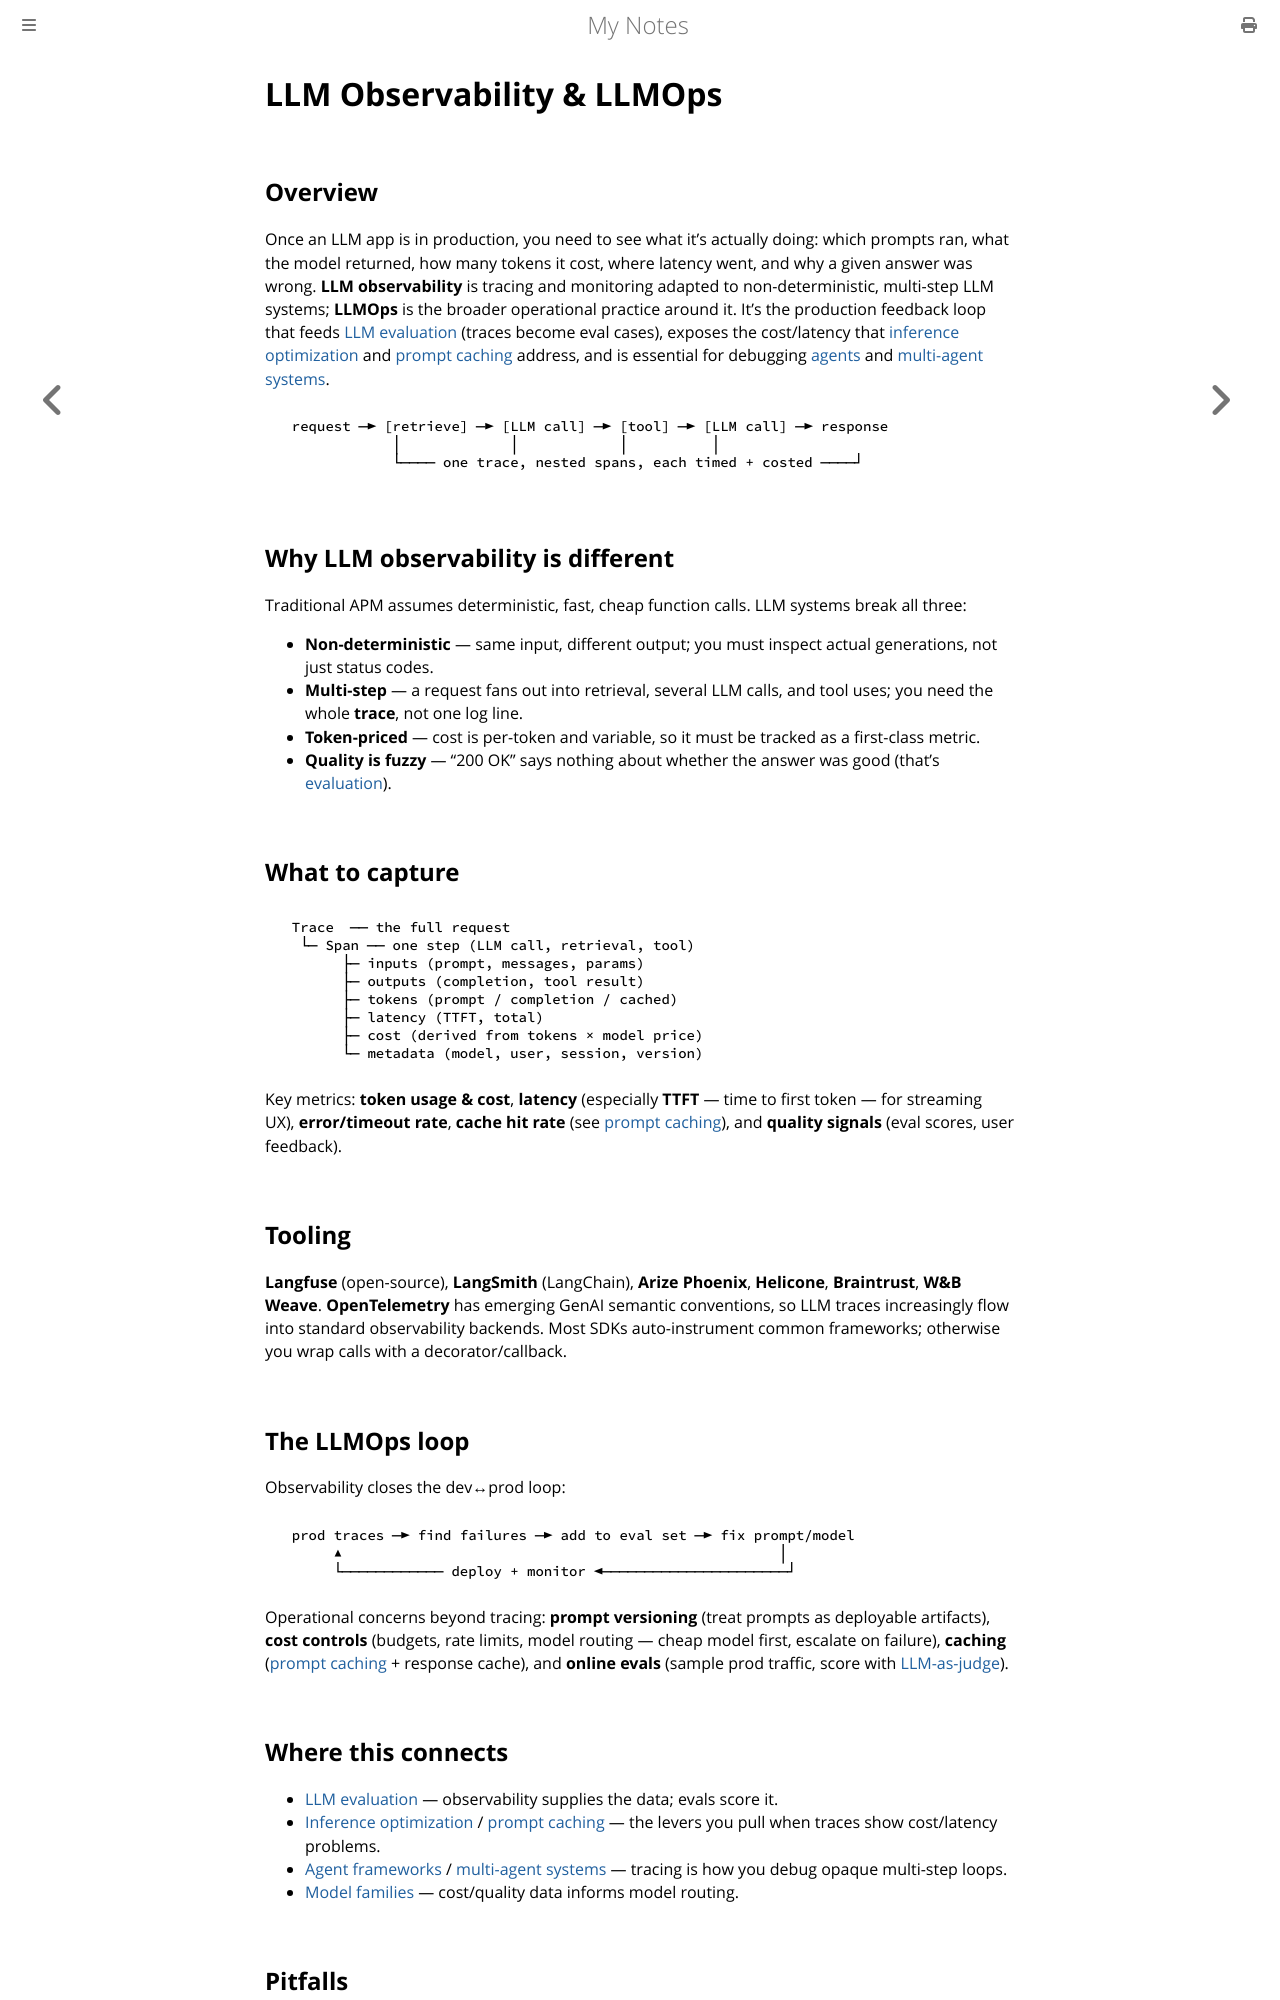

repository: paritystack/notes · page: ai/llm_observability.html · generator: mdbook

# LLM Observability & LLMOps

## Overview

Once an LLM app is in production, you need to see what it's actually doing: which prompts ran,
what the model returned, how many tokens it cost, where latency went, and why a given answer was
wrong. **LLM observability** is tracing and monitoring adapted to non-deterministic,
multi-step LLM systems; **LLMOps** is the broader operational practice around it. It's the
production feedback loop that feeds [LLM evaluation](llm_evaluation.md) (traces become eval
cases), exposes the cost/latency that [inference optimization](inference_optimization.md) and
[prompt caching](prompt_caching.md) address, and is essential for debugging
[agents](agent_frameworks.md) and [multi-agent systems](multi_agent_systems.md).

```
  request ─► [retrieve] ─► [LLM call] ─► [tool] ─► [LLM call] ─► response
              │             │            │          │
              └──── one trace, nested spans, each timed + costed ────┘
```

## Why LLM observability is different

Traditional APM assumes deterministic, fast, cheap function calls. LLM systems break all three:

- **Non-deterministic** — same input, different output; you must inspect actual generations, not
  just status codes.
- **Multi-step** — a request fans out into retrieval, several LLM calls, and tool uses; you need
  the whole **trace**, not one log line.
- **Token-priced** — cost is per-token and variable, so it must be tracked as a first-class
  metric.
- **Quality is fuzzy** — "200 OK" says nothing about whether the answer was good (that's
  [evaluation](llm_evaluation.md)).

## What to capture

```
  Trace  ── the full request
   └─ Span ── one step (LLM call, retrieval, tool)
        ├─ inputs (prompt, messages, params)
        ├─ outputs (completion, tool result)
        ├─ tokens (prompt / completion / cached)
        ├─ latency (TTFT, total)
        ├─ cost (derived from tokens × model price)
        └─ metadata (model, user, session, version)
```

Key metrics: **token usage & cost**, **latency** (especially **TTFT** — time to first token —
for streaming UX), **error/timeout rate**, **cache hit rate** (see
[prompt caching](prompt_caching.md)), and **quality signals** (eval scores, user feedback).

## Tooling

**Langfuse** (open-source), **LangSmith** (LangChain), **Arize Phoenix**, **Helicone**,
**Braintrust**, **W&B Weave**. **OpenTelemetry** has emerging GenAI semantic conventions, so
LLM traces increasingly flow into standard observability backends. Most SDKs auto-instrument
common frameworks; otherwise you wrap calls with a decorator/callback.

## The LLMOps loop

Observability closes the dev↔prod loop:

```
  prod traces ─► find failures ─► add to eval set ─► fix prompt/model
       ▲                                                    │
       └──────────── deploy + monitor ◄──────────────────────┘
```

Operational concerns beyond tracing: **prompt versioning** (treat prompts as deployable
artifacts), **cost controls** (budgets, rate limits, model routing — cheap model first,
escalate on failure), **caching** ([prompt caching](prompt_caching.md) + response cache), and
**online evals** (sample prod traffic, score with [LLM-as-judge](llm_evaluation.md)).

## Where this connects

- [LLM evaluation](llm_evaluation.md) — observability supplies the data; evals score it.
- [Inference optimization](inference_optimization.md) / [prompt caching](prompt_caching.md) —
  the levers you pull when traces show cost/latency problems.
- [Agent frameworks](agent_frameworks.md) / [multi-agent systems](multi_agent_systems.md) —
  tracing is how you debug opaque multi-step loops.
- [Model families](model_families.md) — cost/quality data informs model routing.
